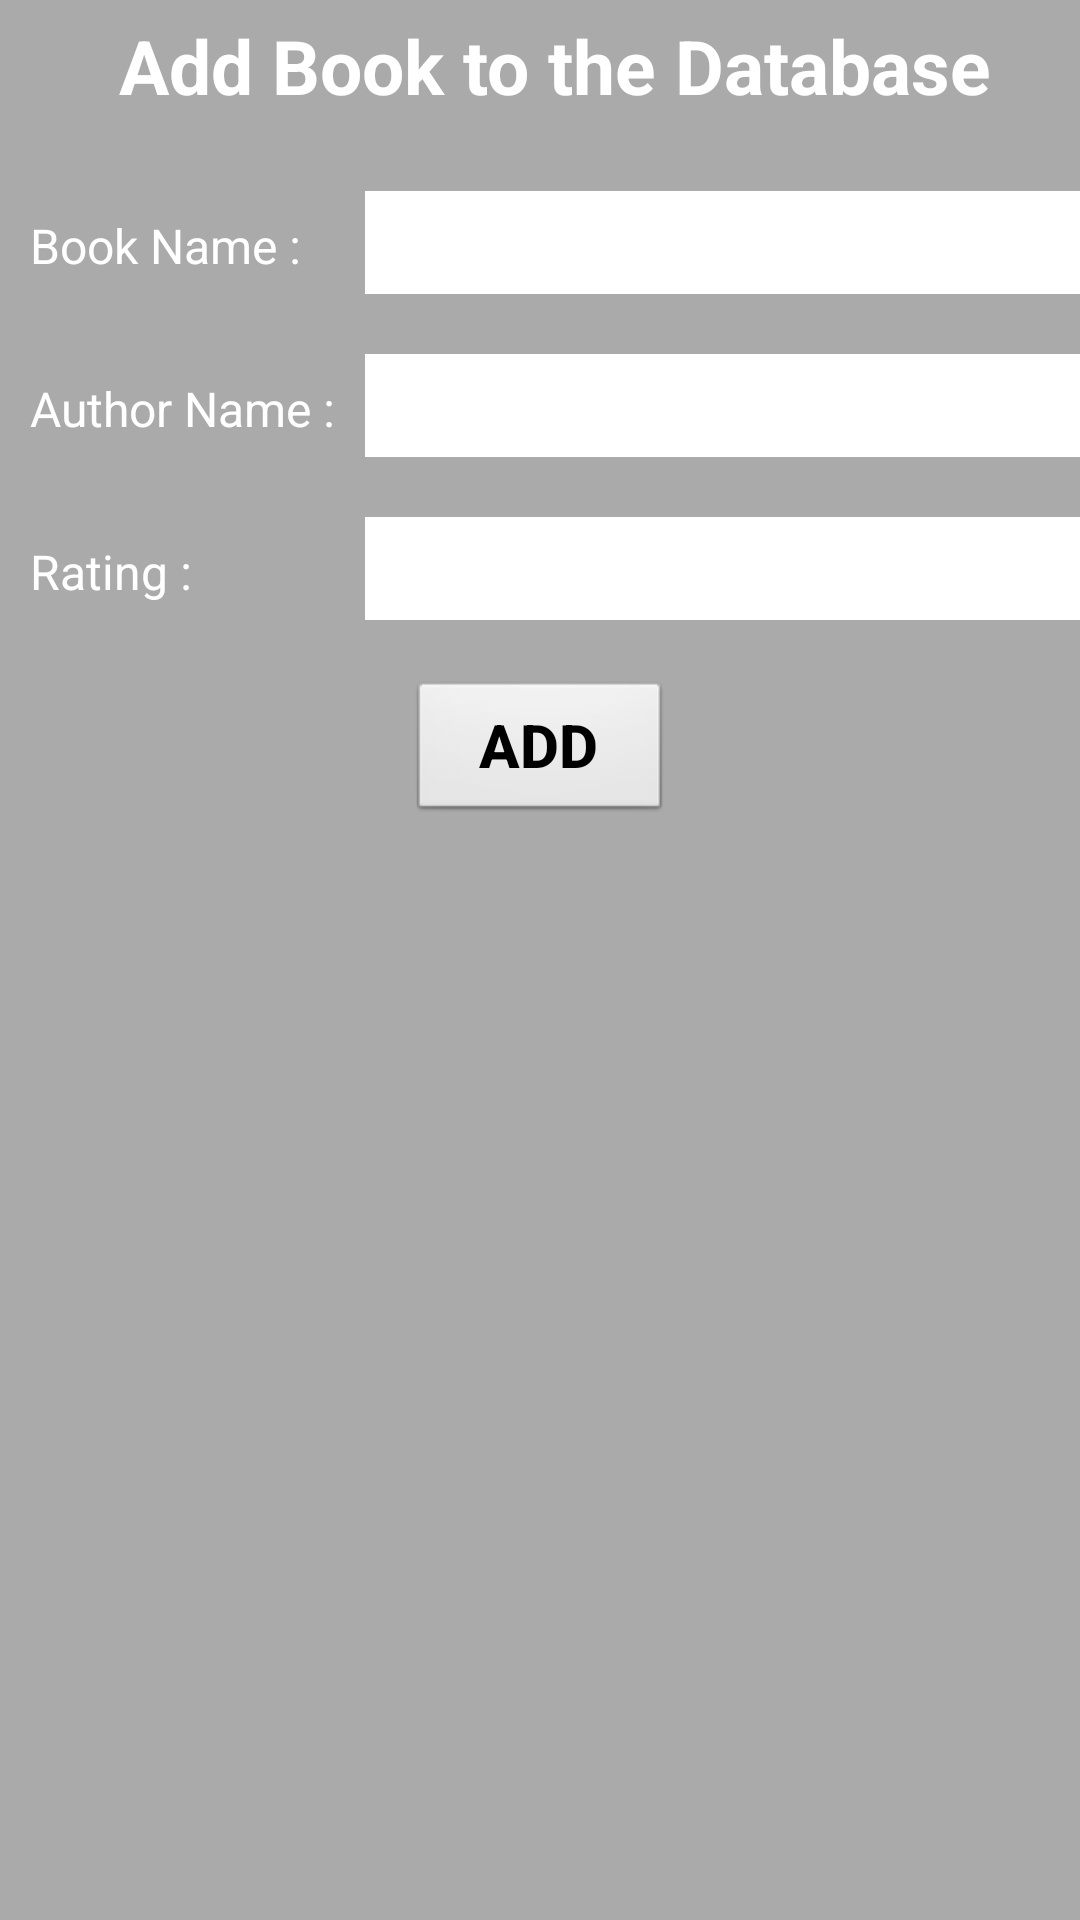

This screen was rendered from an Android layout file. Write that file and the resources it references.
<!-- AndroidManifest.xml: application theme AppTheme -->
<!-- res/layout/add_book_layout.xml -->
<?xml version="1.0" encoding="utf-8"?>
<TableLayout xmlns:android="http://schemas.android.com/apk/res/android"
    android:layout_width="match_parent"
    android:layout_height="wrap_content"
    android:background="@android:color/darker_gray"
    android:orientation="vertical"
    android:stretchColumns="1">
    <TableRow
        android:padding="5dp">
        <TextView
            android:layout_height="wrap_content"
            android:layout_marginBottom="20dp"
            android:layout_span="2"
            android:gravity="center_horizontal"
            android:text="Add Book to the Database"
            android:textColor="@android:color/white"
            android:textSize="25sp"
            android:textStyle="bold" />
    </TableRow>
    <TableRow>
        <TextView
            android:layout_height="wrap_content"
            android:layout_column="0"
            android:layout_marginLeft="10dp"
            android:text="Book Name :"
            android:textColor="#fff"
            android:textSize="16sp" />
        <EditText
            android:id="@+id/bookNameEdittext"
            android:layout_height="wrap_content"
            android:layout_column="1"
            android:layout_marginLeft="10dp"
            android:background="#fff"
            android:padding="5dp"
            android:textColor="#000" />
    </TableRow>
    <TableRow
        android:layout_marginTop="20dp">
        <TextView
            android:layout_height="wrap_content"
            android:layout_column="0"
            android:layout_marginLeft="10dp"
            android:text="Author Name :"
            android:textColor="#fff"
            android:textSize="16sp" />
        <EditText
            android:id="@+id/authorNameEdittext"
            android:layout_height="wrap_content"
            android:layout_column="1"
            android:layout_marginLeft="10dp"
            android:background="#fff"
            android:padding="5dp"
            android:textColor="#000" />
    </TableRow>
    <TableRow
        android:layout_marginTop="20dp">
        <TextView
            android:layout_height="wrap_content"
            android:layout_column="0"
            android:layout_marginLeft="10dp"
            android:text="Rating :"
            android:textColor="#fff"
            android:textSize="16sp" />
        <EditText
            android:id="@+id/ratingEdittext"
            android:layout_height="wrap_content"
            android:layout_column="1"
            android:layout_marginLeft="10dp"
            android:background="#fff"
            android:padding="5dp"
            android:textColor="#000" />
    </TableRow>
    <TableRow android:layout_marginTop="20dp">
        <Button
            android:id="@+id/addBtn"
            android:layout_height="wrap_content"
            android:layout_gravity="center"
            android:layout_span="2"
            android:background="@android:drawable/btn_default"
            android:text="Add"
            android:textColor="#000"
            android:textSize="20sp"
            android:textStyle="bold" />
    </TableRow>

</TableLayout>
<!-- resources referenced by this layout -->
<resources>
  <style name="AppTheme" parent="Theme.AppCompat.Light.DarkActionBar">
          
          <item name="colorPrimary">@color/colorPrimary</item>
          <item name="colorPrimaryDark">@color/colorPrimaryDark</item>
          <item name="colorAccent">@color/colorAccent</item>
      </style>
  <!-- not gathered from this repository: default colours our renderer supplied (Android Studio template values) -->
  <color name="colorPrimary">#FF6200EE</color>
  <color name="colorPrimaryDark">#FF3700B3</color>
  <color name="colorAccent">#FF03DAC5</color>
</resources>
